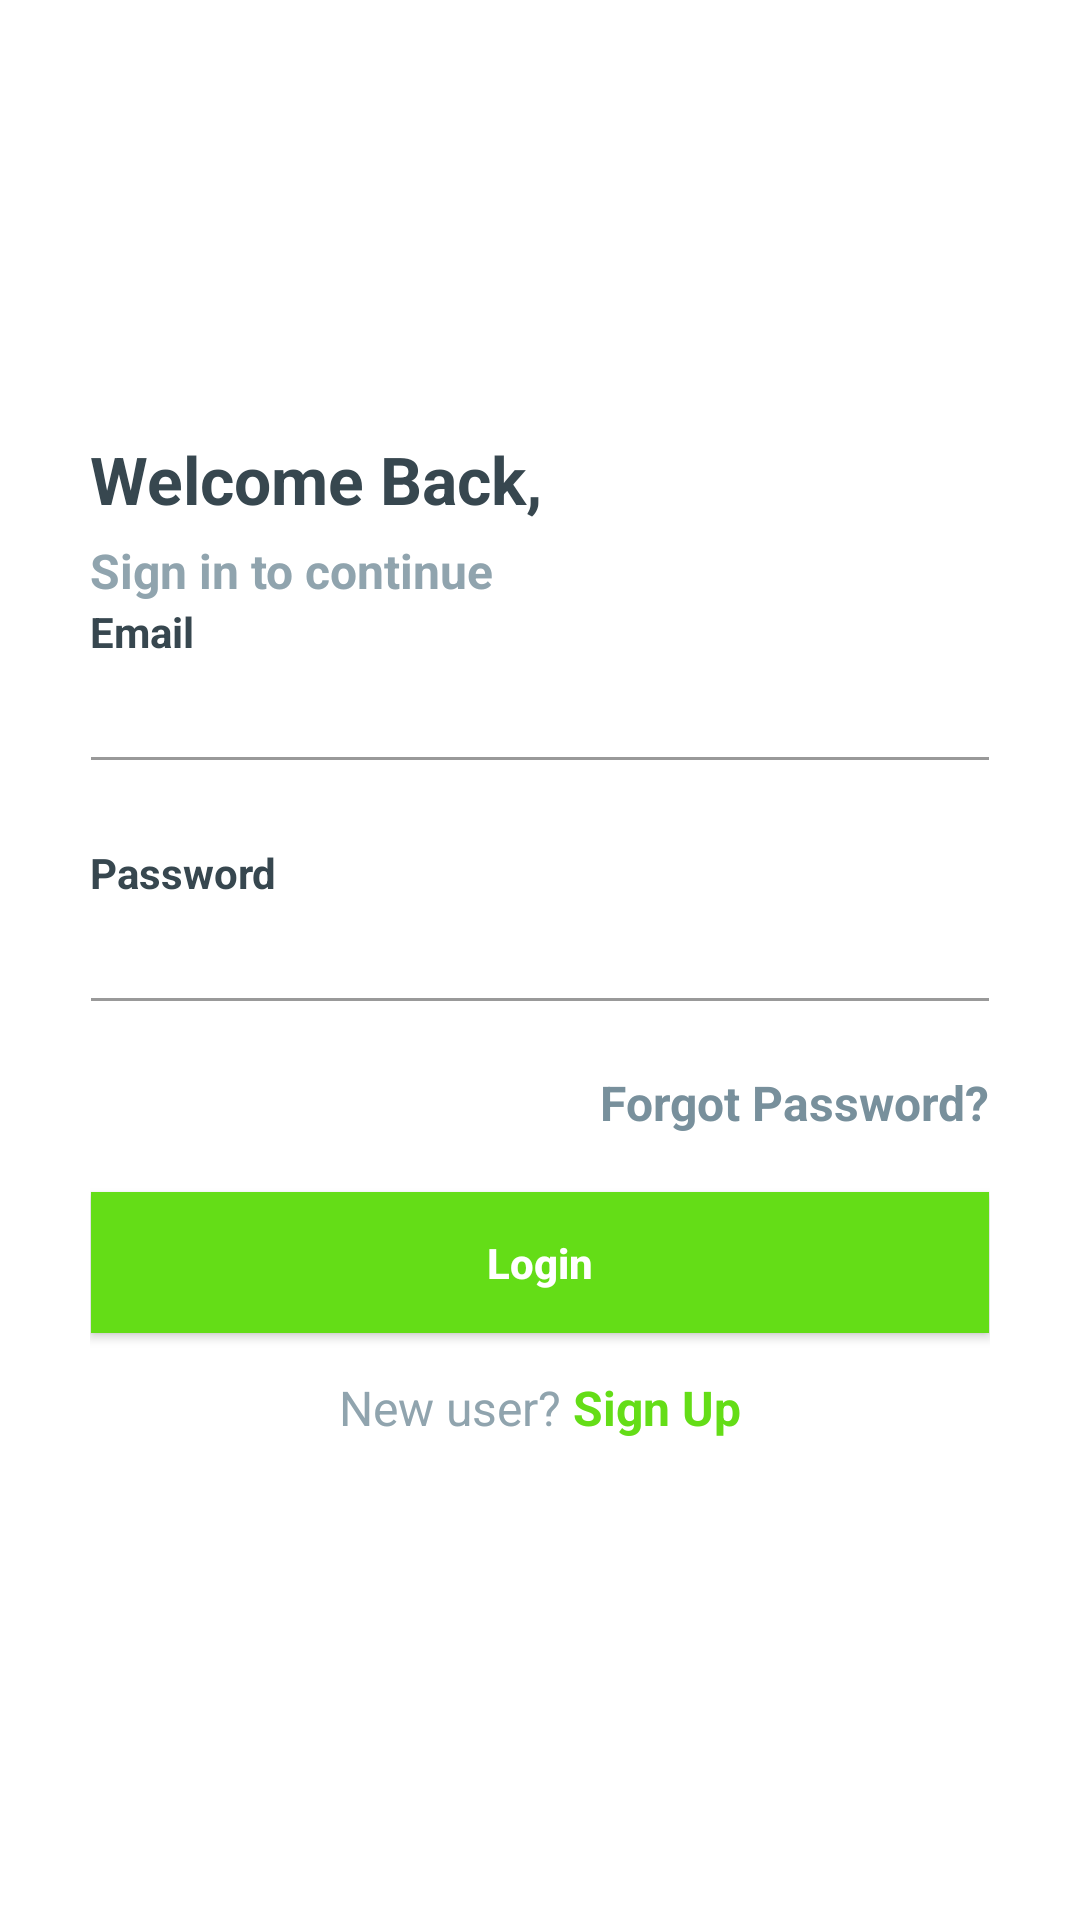

Android layout source for this screen:
<!-- AndroidManifest.xml: application theme AppTheme -->
<!-- res/layout/activity_login_simple_light.xml -->
<?xml version="1.0" encoding="utf-8"?>
<LinearLayout android:orientation="vertical" android:background="@android:color/white" android:layout_width="fill_parent" android:layout_height="fill_parent"
  xmlns:android="http://schemas.android.com/apk/res/android">
    <androidx.core.widget.NestedScrollView
        android:layout_width="match_parent"
        android:layout_height="match_parent">
    <RelativeLayout android:layout_width="fill_parent" android:layout_height="fill_parent">
        <LinearLayout android:orientation="vertical" android:padding="@dimen/spacing_large" android:layout_width="330.0dip" android:layout_height="fill_parent" android:layout_centerInParent="true">
            <View android:layout_width="0.0dip" android:layout_height="@dimen/spacing_middle" />
            <ImageView android:layout_width="match_parent" android:layout_height="100.0dip" android:src="@drawable/euu"  />
            <View android:layout_width="0.0dip" android:layout_height="@dimen/spacing_large" />
            <TextView android:textAppearance="@style/Base.TextAppearance.AppCompat.Large" android:textStyle="bold" android:textColor="@color/blue_grey_800" android:layout_width="wrap_content" android:layout_height="wrap_content" android:layout_marginTop="@dimen/spacing_medium" android:text="Welcome Back," />
            <TextView android:textAppearance="@style/Base.TextAppearance.AppCompat.Subhead" android:textStyle="bold" android:textColor="@color/blue_grey_300" android:layout_width="wrap_content" android:layout_height="wrap_content" android:layout_marginTop="@dimen/spacing_medium" android:text="Sign in to continue" />
            <View android:layout_width="0.0dip" android:layout_height="0.0dip" android:layout_weight="1.0" />
            <TextView android:textAppearance="@style/Base.TextAppearance.AppCompat.Small" android:textStyle="bold" android:textColor="@color/blue_grey_800" android:layout_width="wrap_content" android:layout_height="wrap_content" android:text="Email" />
            <com.google.android.material.textfield.TextInputEditText android:id="@+id/email" android:theme="@style/EditText.Grey" android:textColor="@color/blue_grey_300" android:layout_width="fill_parent" android:layout_height="wrap_content" android:layout_marginLeft="-4.0dip" android:layout_marginRight="-4.0dip" android:maxLines="1" android:singleLine="true" android:maxLength="50" android:inputType="textEmailAddress" />
            <View android:layout_width="0.0dip" android:layout_height="@dimen/spacing_mlarge" />
            <TextView android:textAppearance="@style/Base.TextAppearance.AppCompat.Small" android:textStyle="bold" android:textColor="@color/blue_grey_800" android:layout_width="wrap_content" android:layout_height="wrap_content" android:text="Password" />
            <com.google.android.material.textfield.TextInputEditText android:id="@+id/passwprd" android:theme="@style/EditText.Grey" android:textColor="@color/blue_grey_300" android:layout_width="fill_parent" android:layout_height="wrap_content" android:layout_marginLeft="-4.0dip" android:layout_marginRight="-4.0dip" android:maxLines="1" android:singleLine="true" android:maxLength="50" android:inputType="textPassword" />
            <View android:layout_width="0.0dip" android:layout_height="@dimen/spacing_middle" />
            <TextView android:textAppearance="@style/Base.TextAppearance.AppCompat.Subhead" android:textStyle="bold" android:textColor="@color/blue_grey_400" android:layout_gravity="end" android:id="@+id/forgot_password" android:clickable="true" android:layout_width="wrap_content" android:layout_height="wrap_content" android:layout_marginTop="@dimen/spacing_medium" android:text="Forgot Password?" />
            <View android:layout_width="0.0dip" android:layout_height="@dimen/spacing_large" />
            <Button android:id="@+id/login_btn" android:textStyle="bold" android:textColor="@android:color/white" android:background="@drawable/btn_purple_a400" android:layout_width="fill_parent" android:layout_height="55.0dip" android:layout_marginLeft="-4.0dip" android:layout_marginRight="-4.0dip" android:text="Login" android:textAllCaps="false" />
            <View android:layout_width="0.0dip" android:layout_height="@dimen/spacing_medium" />
            <LinearLayout android:gravity="center" android:orientation="horizontal" android:layout_width="fill_parent" android:layout_height="wrap_content" android:layout_marginTop="@dimen/spacing_medium">
                <TextView android:textAppearance="@style/Base.TextAppearance.AppCompat.Subhead" android:textColor="@color/blue_grey_300" android:layout_width="wrap_content" android:layout_height="wrap_content" android:text="New user? " />
                <TextView  android:textAppearance="@style/Base.TextAppearance.AppCompat.Subhead" android:textStyle="bold" android:textColor="@color/edunomics_1" android:id="@+id/sign_up_btn" android:clickable="true" android:layout_width="wrap_content" android:layout_height="wrap_content" android:text="Sign Up" />
            </LinearLayout>
            <View android:layout_width="0.0dip" android:layout_height="@dimen/spacing_xlarge" />
            <ProgressBar
                android:id="@+id/progressbar"
                style="?android:attr/progressBarStyle"
                android:layout_width="55dp"
                android:layout_height="55dp"
                android:layout_below="@+id/editTextCode"
                android:layout_centerHorizontal="true"
                android:layout_marginTop="-214dp"
                android:visibility="gone"/>
        </LinearLayout>
    </RelativeLayout>
    </androidx.core.widget.NestedScrollView>
</LinearLayout>
<!-- resources referenced by this layout -->
<resources>
  <color name="blue_grey_300">#90a4ae</color>
  <color name="blue_grey_400">#78909c</color>
  <color name="blue_grey_800">#37474f</color>
  <color name="edunomics_1">#64dd17</color>
  <dimen name="spacing_large">15dp</dimen>
  <dimen name="spacing_medium">5dp</dimen>
  <dimen name="spacing_middle">10dp</dimen>
  <dimen name="spacing_mlarge">20dp</dimen>
  <dimen name="spacing_xlarge">35dp</dimen>
  <!-- drawable btn_purple_a400 (drawable) -->
  <?xml version="1.0" encoding="utf-8"?>
  <selector
    xmlns:android="http://schemas.android.com/apk/res/android">
      <item android:state_pressed="true">
          <layer-list>
              <item android:left="4.0dip" android:top="4.0dip" android:right="4.0dip" android:bottom="4.0dip">
                  <shape android:shape="rectangle">
                      <solid android:color="@color/edunomics_1" />
                      <padding android:left="0.0dip" android:top="0.0dip" android:right="0.0dip" android:bottom="0.0dip" />
                      <size android:height="40.0dip" android:width="110.0dip" />
                  </shape>
              </item>
          </layer-list>
      </item>
      <item android:state_focused="true">
          <layer-list>
              <item android:left="4.0dip" android:top="4.0dip" android:right="4.0dip" android:bottom="4.0dip">
                  <shape android:shape="rectangle">
                      <solid android:color="@color/edunomics_1" />
                      <padding android:left="0.0dip" android:top="0.0dip" android:right="0.0dip" android:bottom="0.0dip" />
                      <size android:height="40.0dip" android:width="110.0dip" />
                  </shape>
              </item>
          </layer-list>
      </item>
      <item>
          <layer-list>
              <item android:left="4.0dip" android:top="4.0dip" android:right="4.0dip" android:bottom="4.0dip">
                  <shape android:shape="rectangle">
                      <solid android:color="@color/edunomics_1" />
                      <padding android:left="0.0dip" android:top="0.0dip" android:right="0.0dip" android:bottom="0.0dip" />
                      <size android:height="40.0dip" android:width="110.0dip" />
                  </shape>
              </item>
          </layer-list>
      </item>
  </selector>
  <style name="EditText.Grey" parent="@style/AppTheme">
          <item name="colorControlActivated">@color/grey_60</item>
          <item name="colorControlHighlight">@color/grey_60</item>
          <item name="colorControlNormal">@color/grey_40</item>
      </style>
  <style name="AppTheme" parent="Theme.AppCompat.Light.DarkActionBar">
          
          <item name="colorPrimary">@color/colorPrimary</item>
          <item name="colorPrimaryDark">@color/colorPrimaryDark</item>
          <item name="colorAccent">@color/colorAccent</item>
  
      </style>
  <color name="grey_60">#666666</color>
  <color name="grey_40">#999999</color>
  <color name="colorPrimary">#2196f3</color>
  <color name="colorPrimaryDark">#06829c</color>
  <color name="colorAccent">#03DAC5</color>
</resources>
